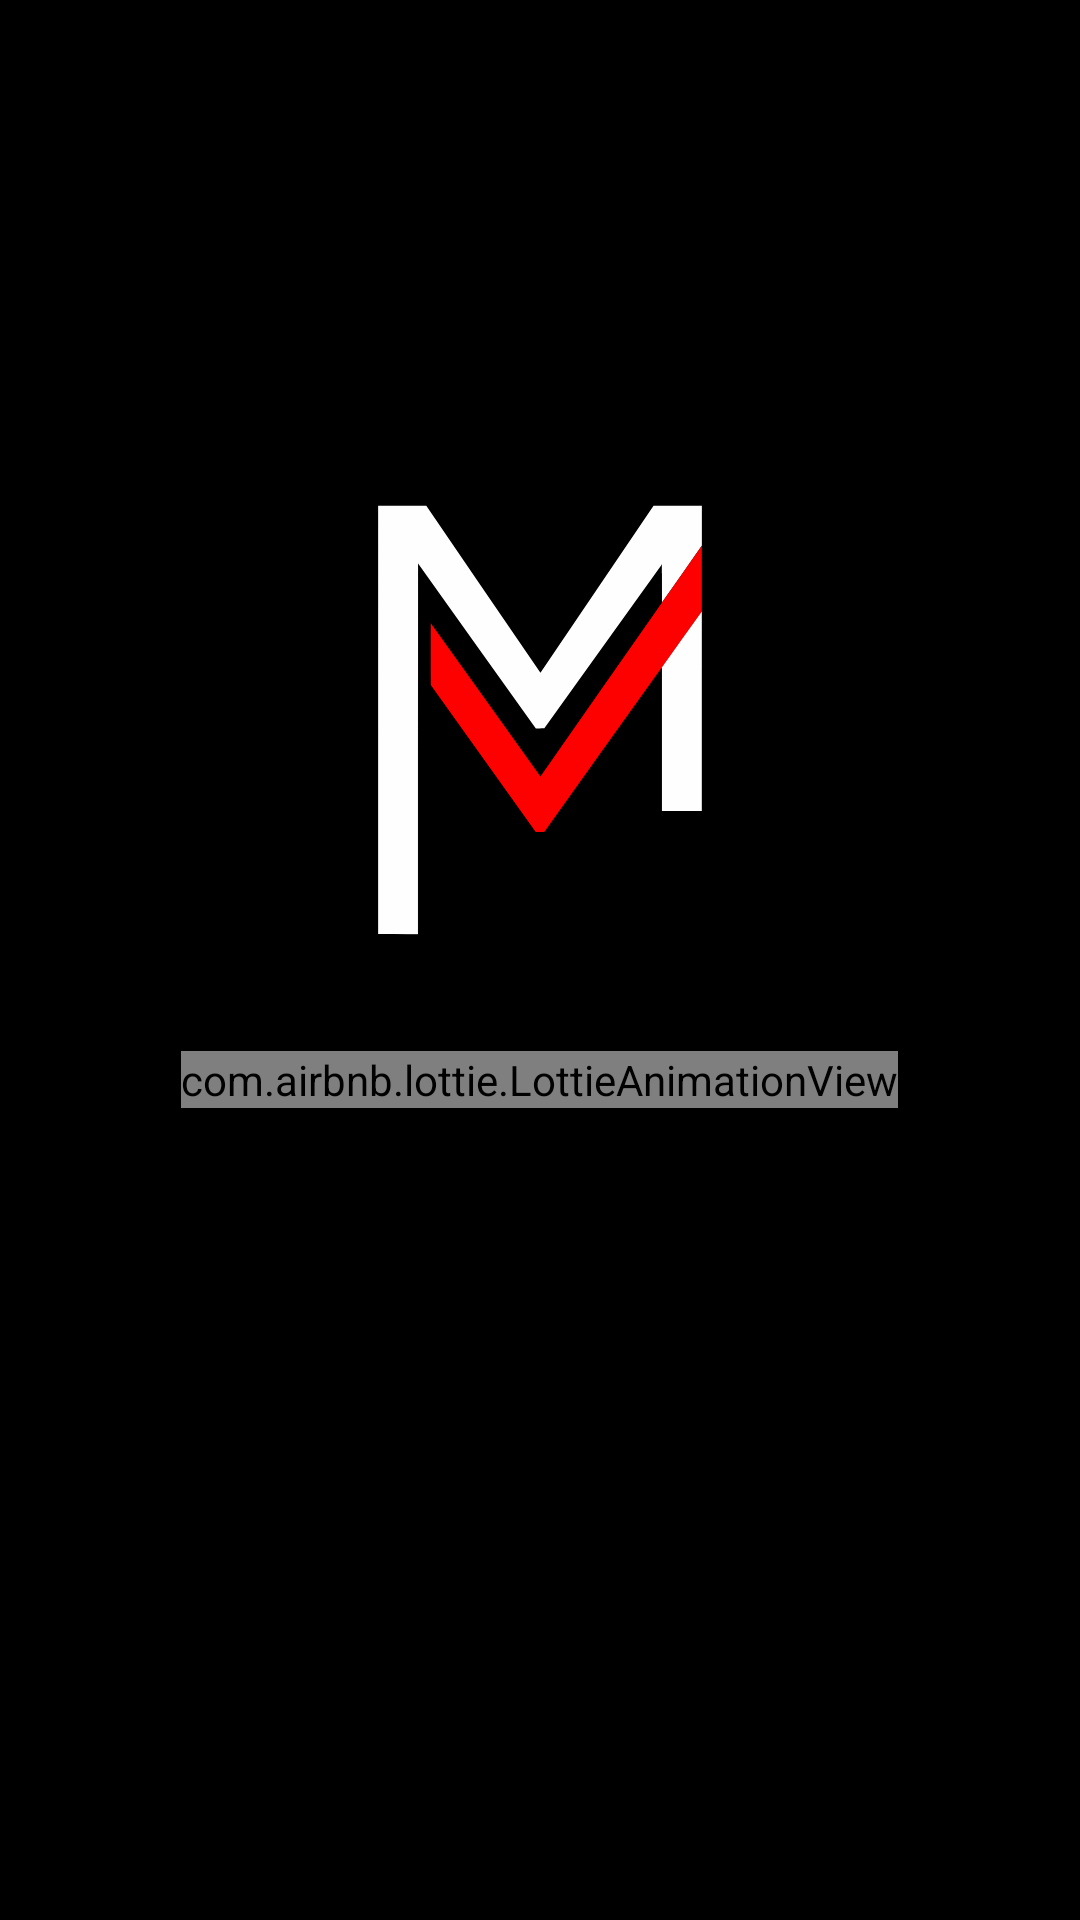

Write the Android layout XML for this screen, with the resource values it uses.
<!-- AndroidManifest.xml: application theme Theme.MyApplication -->
<!-- res/layout/activity_main.xml -->
<?xml version="1.0" encoding="utf-8"?>
<FrameLayout xmlns:android="http://schemas.android.com/apk/res/android"
    xmlns:app="http://schemas.android.com/apk/res-auto"
    xmlns:tools="http://schemas.android.com/tools"
    android:layout_width="match_parent"
    android:layout_height="match_parent"
    android:background="#000"
    android:orientation="vertical"
    android:gravity="center"
    tools:context=".SplashActivity">

    <ImageView
        android:id="@+id/textView"
        android:layout_width="wrap_content"
        android:layout_height="wrap_content"
        android:layout_gravity="center"
        android:layout_marginBottom="80dp"
       android:src="@drawable/ic_mv_logo"/>

    <com.airbnb.lottie.LottieAnimationView
        android:id="@+id/animation_view"
        android:layout_width="wrap_content"
        android:layout_height="wrap_content"
        android:layout_gravity="center"
        android:layout_marginTop="40dp"
        app:lottie_autoPlay="true"
        app:lottie_loop="true"
        app:lottie_rawRes="@raw/pulse_rate" />


</FrameLayout>
<!-- resources referenced by this layout -->
<resources>
  <!-- drawable ic_mv_logo: vector/xml drawable (drawable, 3439 chars, omitted) -->
  <style name="Theme.MyApplication" parent="Theme.MaterialComponents.DayNight.NoActionBar">
          
          <item name="colorPrimary">@color/purple_500</item>
          <item name="colorPrimaryVariant">@color/purple_700</item>
          <item name="colorOnPrimary">@color/white</item>
          
          <item name="colorSecondary">@color/teal_200</item>
          <item name="colorSecondaryVariant">@color/teal_700</item>
          <item name="colorOnSecondary">@color/black</item>
          
          <item name="android:statusBarColor" tools:targetApi="l">?attr/colorPrimaryVariant</item>
          
          <item name="android:windowDisablePreview">false</item>
      </style>
  <color name="purple_500">#FF6200EE</color>
  <color name="purple_700">#FF3700B3</color>
  <color name="white">#FFFFFFFF</color>
  <color name="teal_200">#FF03DAC5</color>
  <color name="teal_700">#FF018786</color>
  <color name="black">#FF000000</color>
</resources>
